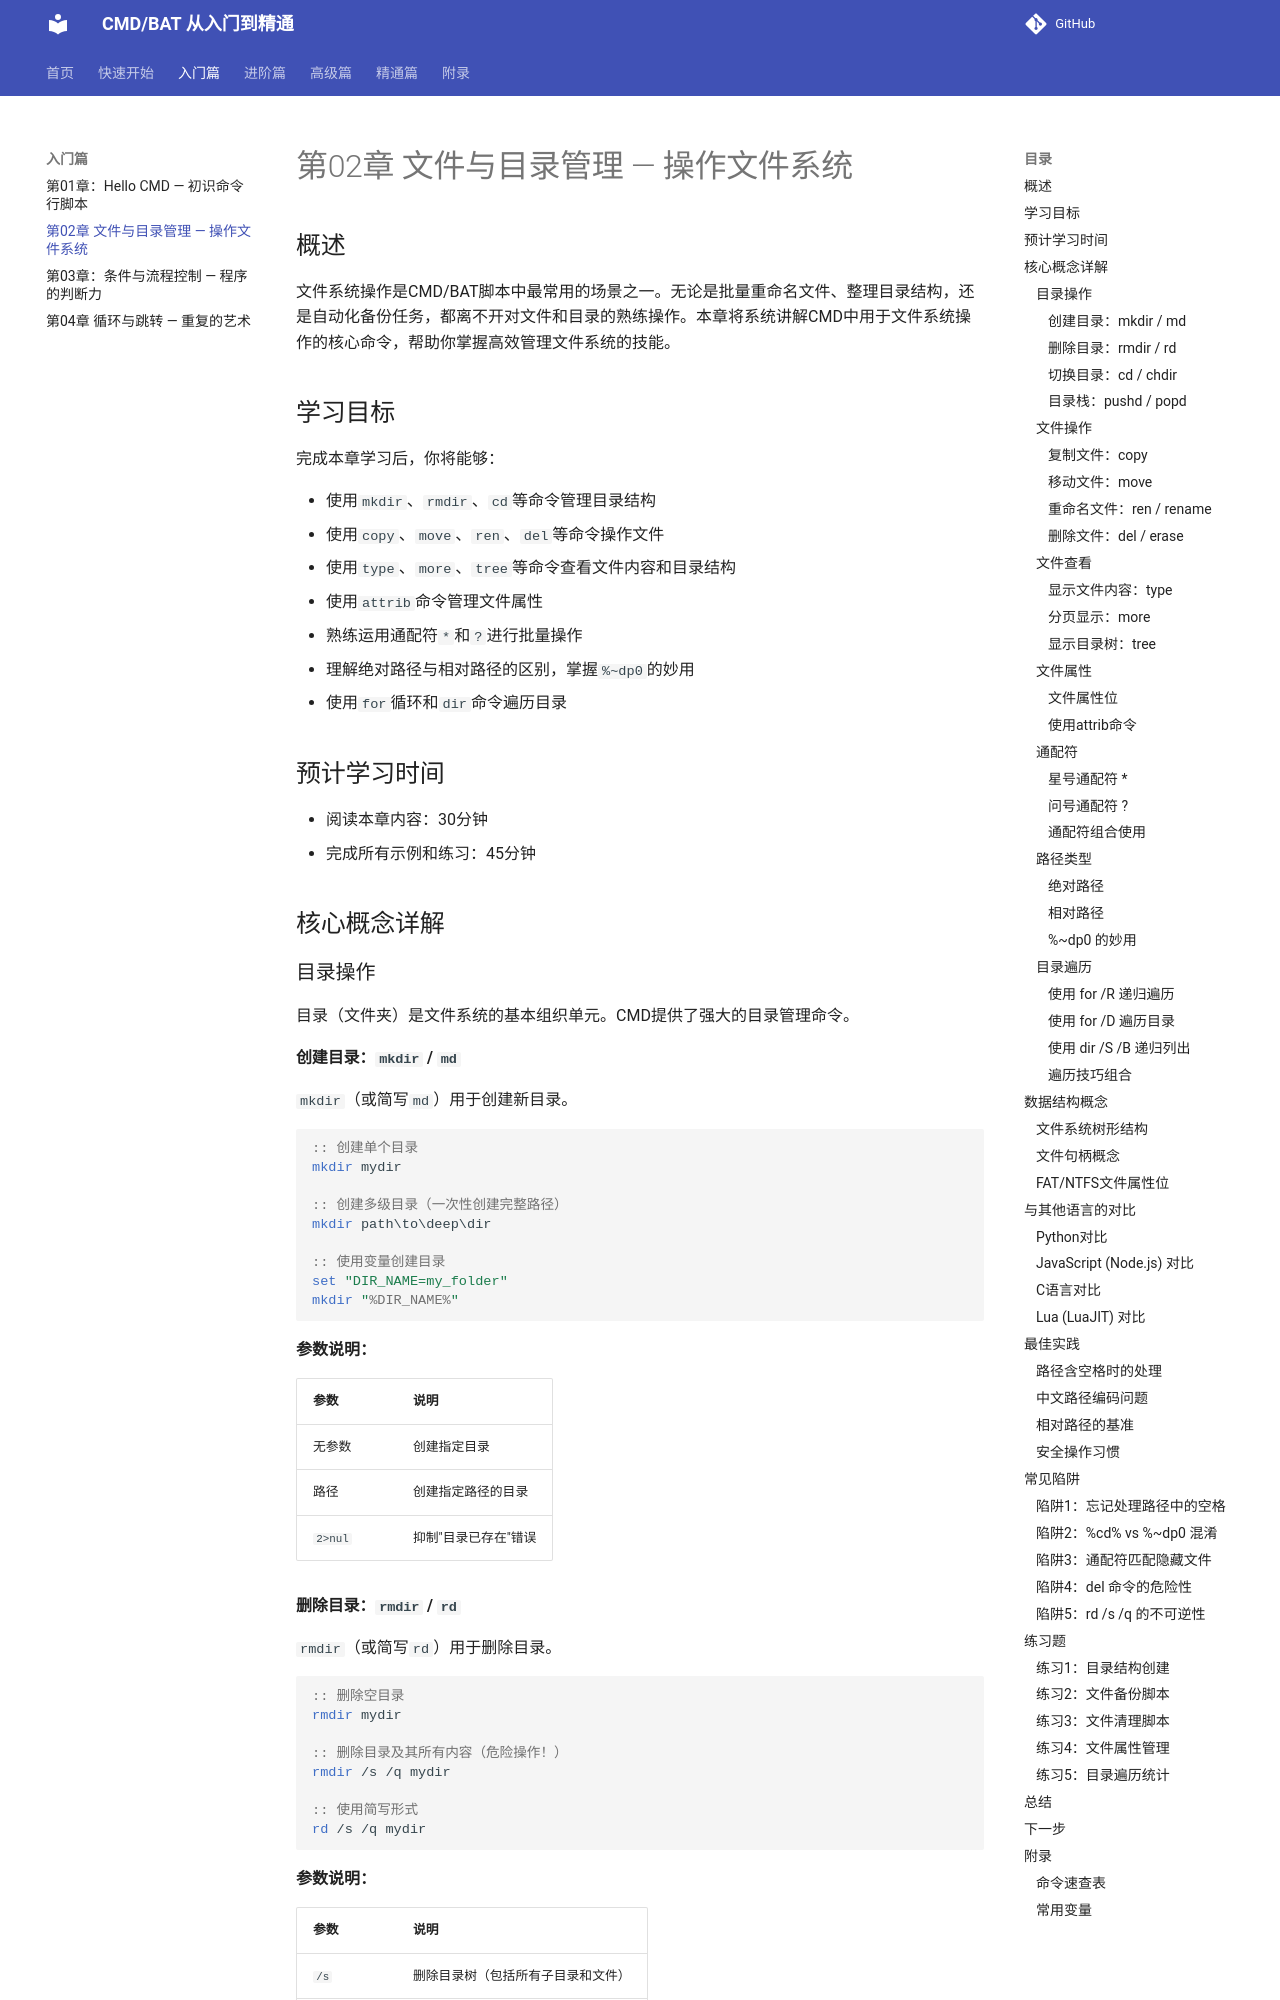

repository: hyfaust/cmd-learn · page: ch02-file-management/index.html · generator: mkdocs

# 第02章 文件与目录管理 — 操作文件系统

## 概述

文件系统操作是CMD/BAT脚本中最常用的场景之一。无论是批量重命名文件、整理目录结构，还是自动化备份任务，都离不开对文件和目录的熟练操作。本章将系统讲解CMD中用于文件系统操作的核心命令，帮助你掌握高效管理文件系统的技能。

## 学习目标

完成本章学习后，你将能够：

- 使用`mkdir`、`rmdir`、`cd`等命令管理目录结构
- 使用`copy`、`move`、`ren`、`del`等命令操作文件
- 使用`type`、`more`、`tree`等命令查看文件内容和目录结构
- 使用`attrib`命令管理文件属性
- 熟练运用通配符`*`和`?`进行批量操作
- 理解绝对路径与相对路径的区别，掌握`%~dp0`的妙用
- 使用`for`循环和`dir`命令遍历目录

## 预计学习时间

- 阅读本章内容：30分钟
- 完成所有示例和练习：45分钟

## 核心概念详解

### 目录操作

目录（文件夹）是文件系统的基本组织单元。CMD提供了强大的目录管理命令。

#### 创建目录：`mkdir` / `md`

`mkdir`（或简写`md`）用于创建新目录。

```bat
:: 创建单个目录
mkdir mydir

:: 创建多级目录（一次性创建完整路径）
mkdir path\to\deep\dir

:: 使用变量创建目录
set "DIR_NAME=my_folder"
mkdir "%DIR_NAME%"
```

**参数说明：**

| 参数 | 说明 |
|------|------|
| 无参数 | 创建指定目录 |
| 路径 | 创建指定路径的目录 |
| `2>nul` | 抑制"目录已存在"错误 |

#### 删除目录：`rmdir` / `rd`

`rmdir`（或简写`rd`）用于删除目录。

```bat
:: 删除空目录
rmdir mydir

:: 删除目录及其所有内容（危险操作！）
rmdir /s /q mydir

:: 使用简写形式
rd /s /q mydir
```

**参数说明：**

| 参数 | 说明 |
|------|------|
| `/s` | 删除目录树（包括所有子目录和文件） |
| `/q` | 安静模式，不询问确认 |
| 无参数 | 仅删除空目录 |

!!! warning "危险操作"
    `rmdir /s /q` 会**永久删除**指定目录及其所有内容，且不会询问确认。请务必谨慎使用，建议先用`dir`命令确认目录内容。
